Labelled photos from "data_split", an image-classification folder in setiawanadekaputrajaya/Klasifikasi_Penyakit-Daun-Padi. The possible labels are: bacterial leaf blight, brown spot, leaf scald.

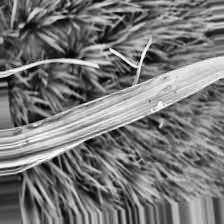
Label: bacterial leaf blight

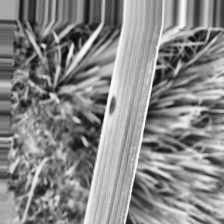
Label: brown spot

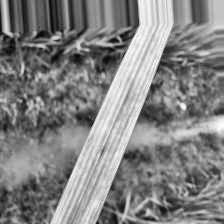
Label: brown spot

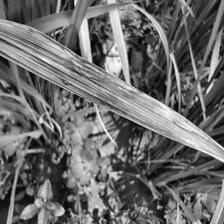
Label: leaf scald

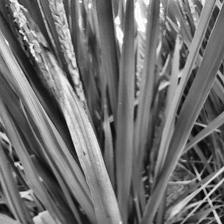
Label: leaf scald

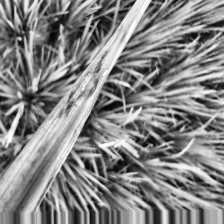
Label: bacterial leaf blight
